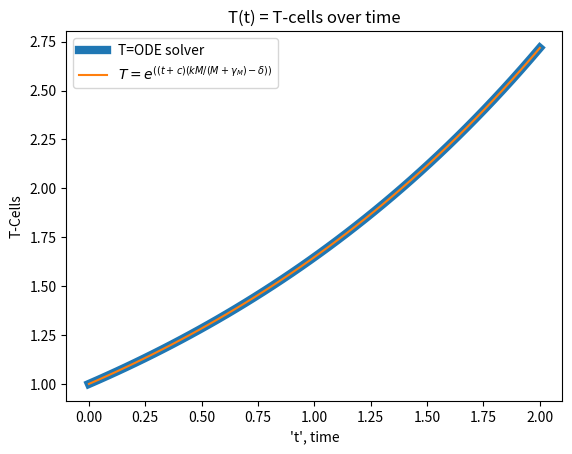

The script that saved this image:
import numpy as np
from scipy.integrate import odeint
import matplotlib.pyplot as plt
import math


# plot of sol
k = 3
M = 1
gamma_M = 1
delta = 1

T = np.linspace(0,20)
def dTdt(T, t):
    dTdt = (k*M*T)/(M+gamma_M) - delta*T
    return dTdt

t = np.linspace(0,2)

# The sol vs my sol matches on top
T0 = 1
c = math.log(T0) / (k*M / (M+gamma_M)-delta)
my_sol = np.exp((t+c)*(k*M/(M+gamma_M) - delta))

T = odeint(dTdt, T0, t)
plt.plot(t, T, label=f'T=ODE solver', linewidth=6)
plt.plot(t, my_sol, label=r"$T=e^{((t+c)(kM/(M+\gamma_M)-\delta))}$")
plt.legend()
plt.title('T(t) = T-cells over time')
plt.xlabel("'t', time")
plt.ylabel('T-Cells')
plt.show()